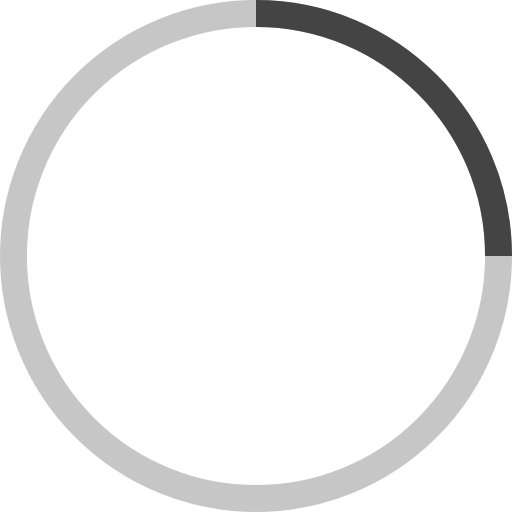
t = 0.00 s
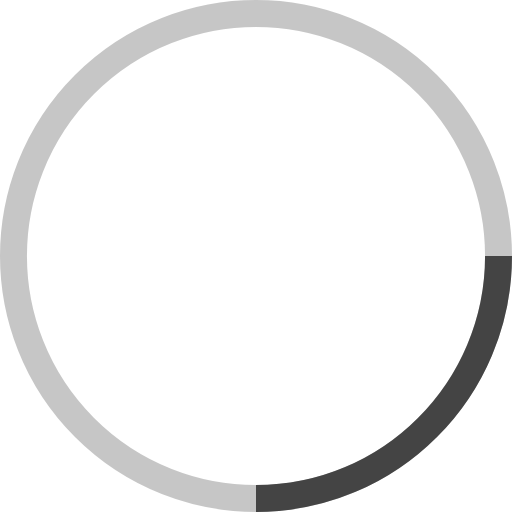
t = 0.25 s
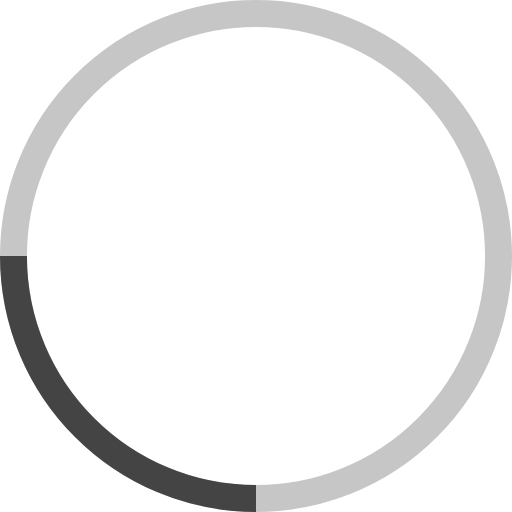
t = 0.50 s
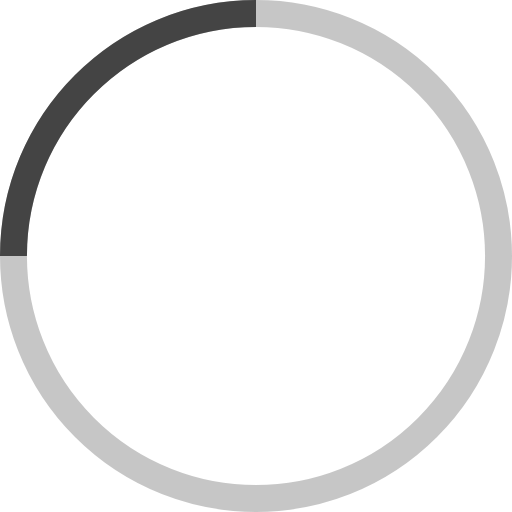
t = 0.75 s

The animated SVG that drew these frames (rendered in a browser with its animation timeline set to each time). Animation: 1 SMIL element (animateTransform=1); one cycle of 1.00 s, repeats indefinitely.

<!-- By Sam Herbert (@sherb), for everyone. More @ http://goo.gl/7AJzbL -->
<svg width="38" height="38" viewBox="0 0 38 38" xmlns="http://www.w3.org/2000/svg" stroke="#444">
    <g fill="none" fill-rule="evenodd">
        <g transform="translate(1 1)" stroke-width="2">
            <circle stroke-opacity=".3" cx="18" cy="18" r="18"/>
            <path d="M36 18c0-9.94-8.06-18-18-18">
                <animateTransform
                    attributeName="transform"
                    type="rotate"
                    from="0 18 18"
                    to="360 18 18"
                    dur="1s"
                    repeatCount="indefinite"/>
            </path>
        </g>
    </g>
</svg>
